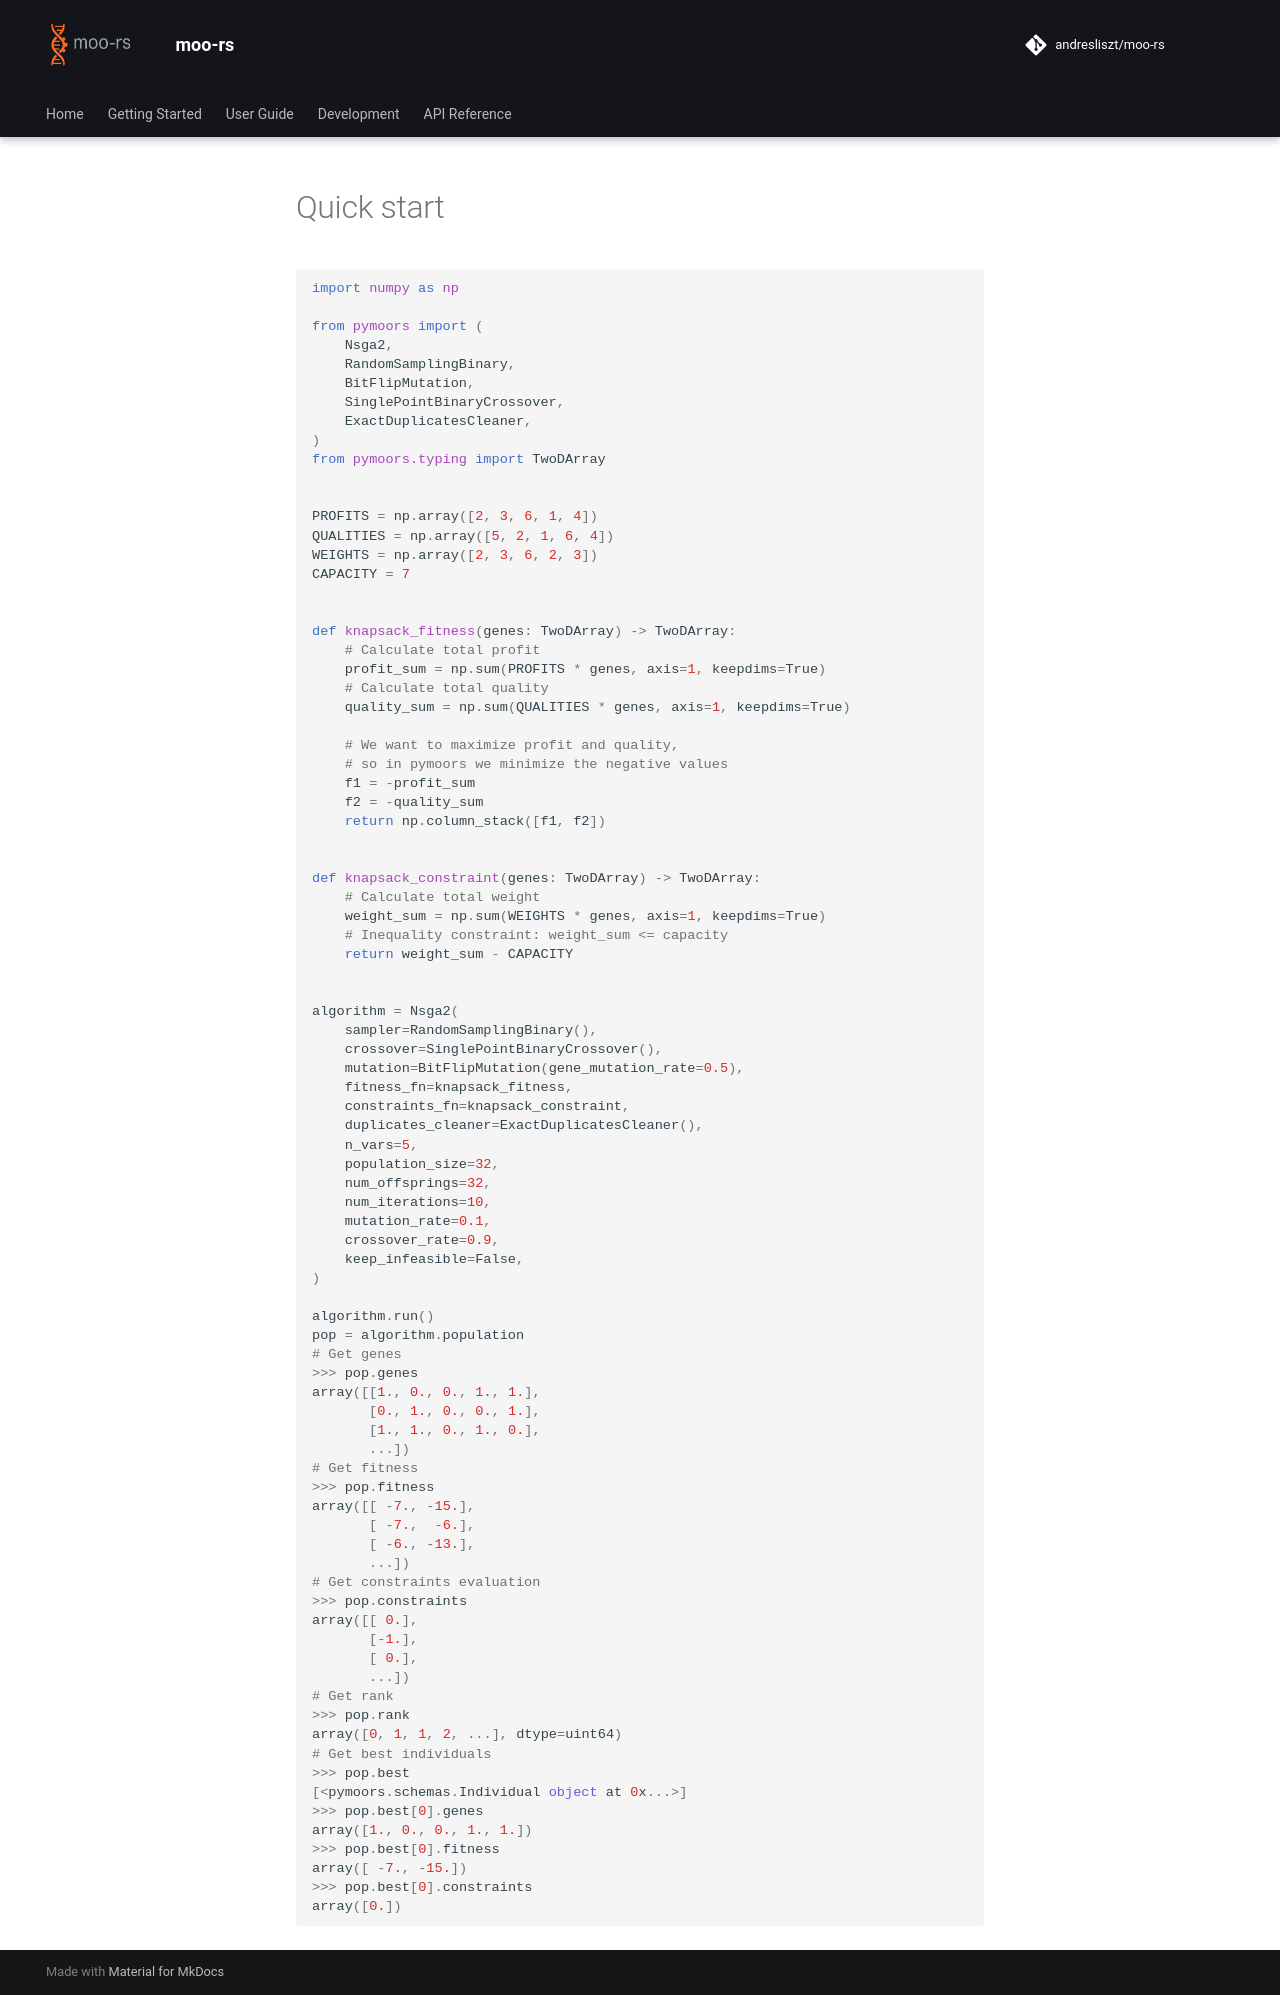

repository: andresliszt/pymoors · page: getting_started/python/quick_start.html · generator: mkdocs


```python
import numpy as np

from pymoors import (
    Nsga2,
    RandomSamplingBinary,
    BitFlipMutation,
    SinglePointBinaryCrossover,
    ExactDuplicatesCleaner,
)
from pymoors.typing import TwoDArray


PROFITS = np.array([2, 3, 6, 1, 4])
QUALITIES = np.array([5, 2, 1, 6, 4])
WEIGHTS = np.array([2, 3, 6, 2, 3])
CAPACITY = 7


def knapsack_fitness(genes: TwoDArray) -> TwoDArray:
    # Calculate total profit
    profit_sum = np.sum(PROFITS * genes, axis=1, keepdims=True)
    # Calculate total quality
    quality_sum = np.sum(QUALITIES * genes, axis=1, keepdims=True)

    # We want to maximize profit and quality,
    # so in pymoors we minimize the negative values
    f1 = -profit_sum
    f2 = -quality_sum
    return np.column_stack([f1, f2])


def knapsack_constraint(genes: TwoDArray) -> TwoDArray:
    # Calculate total weight
    weight_sum = np.sum(WEIGHTS * genes, axis=1, keepdims=True)
    # Inequality constraint: weight_sum <= capacity
    return weight_sum - CAPACITY


algorithm = Nsga2(
    sampler=RandomSamplingBinary(),
    crossover=SinglePointBinaryCrossover(),
    mutation=BitFlipMutation(gene_mutation_rate=0.5),
    fitness_fn=knapsack_fitness,
    constraints_fn=knapsack_constraint,
    duplicates_cleaner=ExactDuplicatesCleaner(),
    n_vars=5,
    population_size=32,
    num_offsprings=32,
    num_iterations=10,
    mutation_rate=0.1,
    crossover_rate=0.9,
    keep_infeasible=False,
)

algorithm.run()
pop = algorithm.population
# Get genes
>>> pop.genes
array([[1., 0., 0., 1., 1.],
       [0., 1., 0., 0., 1.],
       [1., 1., 0., 1., 0.],
       ...])
# Get fitness
>>> pop.fitness
array([[ -7., -15.],
       [ -7.,  -6.],
       [ -6., -13.],
       ...])
# Get constraints evaluation
>>> pop.constraints
array([[ 0.],
       [-1.],
       [ 0.],
       ...])
# Get rank
>>> pop.rank
array([0, 1, 1, 2, ...], dtype=uint64)
# Get best individuals
>>> pop.best
[<pymoors.schemas.Individual object at 0x...>]
>>> pop.best[0].genes
array([1., 0., 0., 1., 1.])
>>> pop.best[0].fitness
array([ -7., -15.])
>>> pop.best[0].constraints
array([0.])
```
